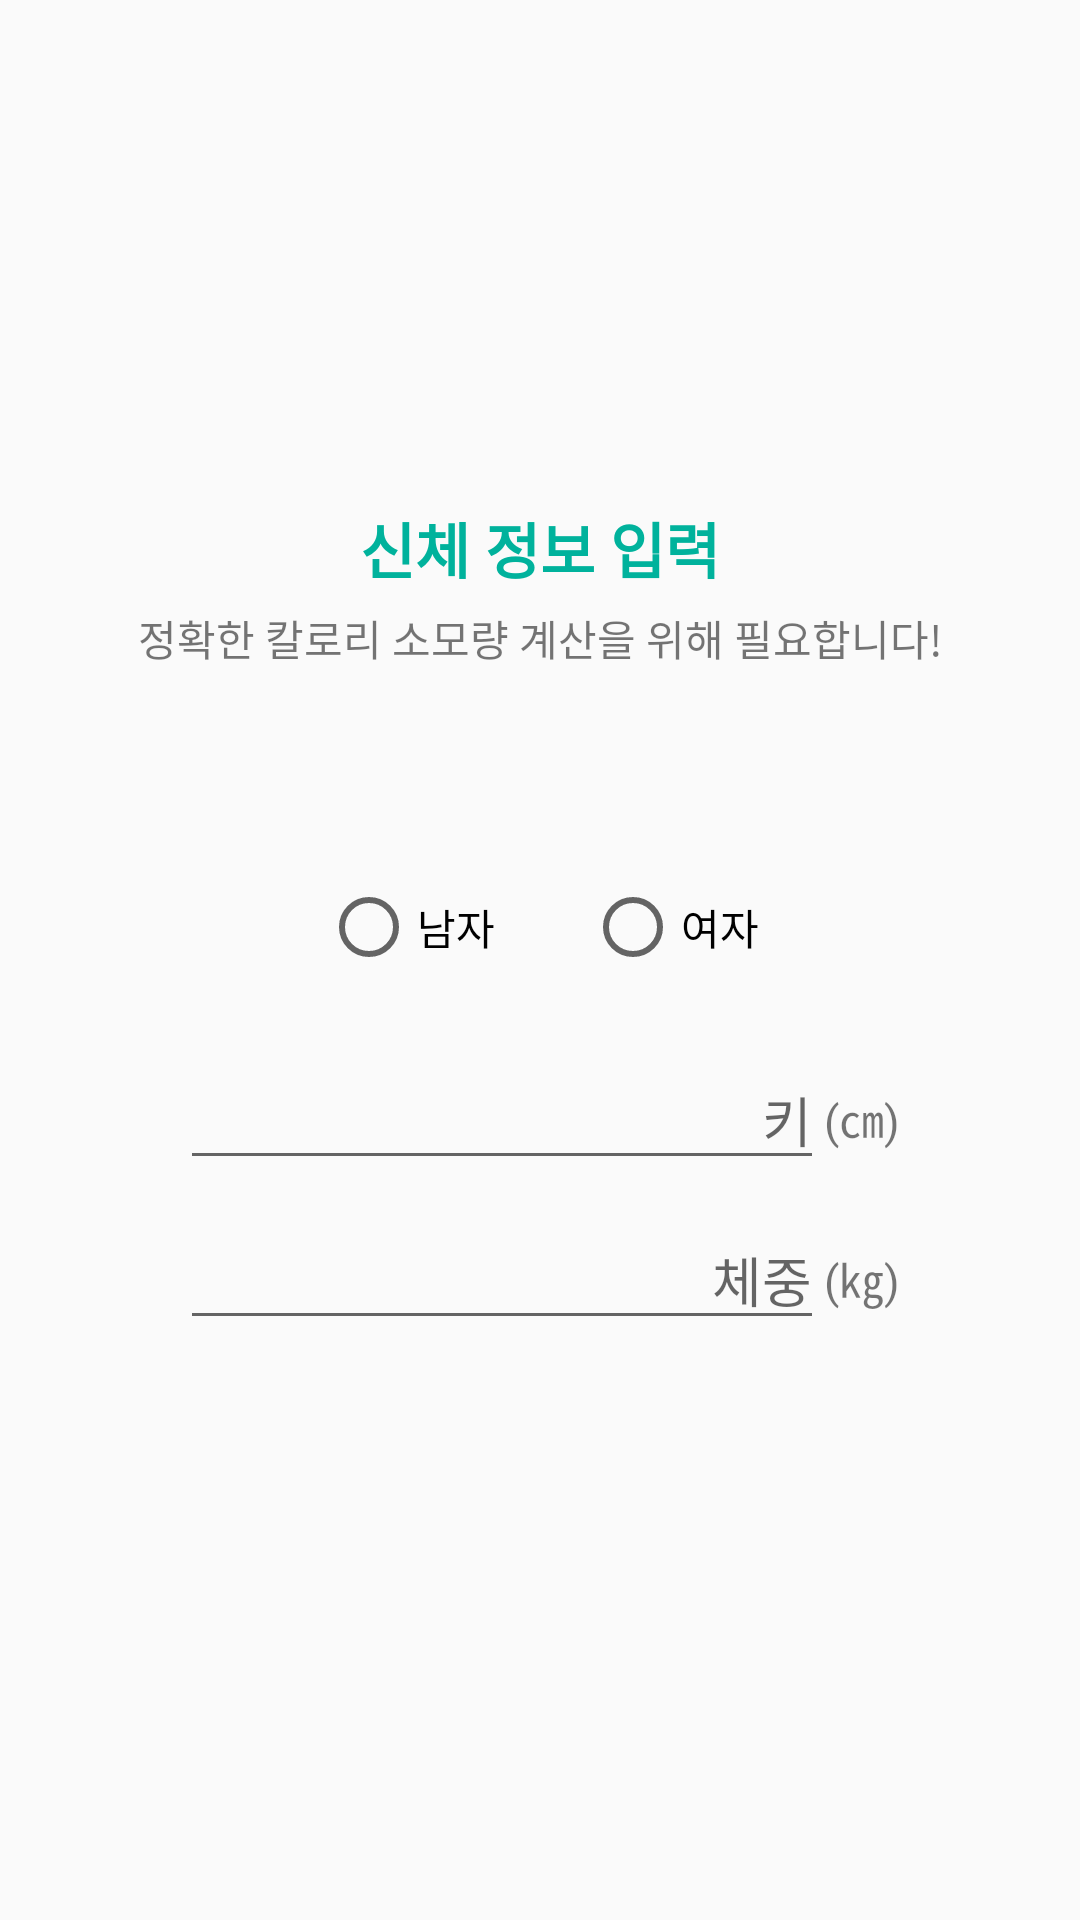

Here is an Android app screen rendered from its layout file. Give the layout XML and the strings, colors and styles it references.
<!-- AndroidManifest.xml: application theme AppTheme -->
<!-- res/layout/welcome_3.xml -->
<layout
	xmlns:android = "http://schemas.android.com/apk/res/android"
	xmlns:tools = "http://schemas.android.com/tools">

	<LinearLayout
		android:layout_width = "match_parent"
		android:layout_height = "match_parent"
		android:gravity = "center"
		android:orientation = "vertical">

		<TextView
			android:layout_width = "match_parent"
			android:layout_height = "wrap_content"
			android:layout_marginBottom = "5dp"
			android:gravity = "center"
			android:text = "신체 정보 입력"
			android:textColor = "@color/colorPrimary"
			android:textSize = "20sp"
			android:textStyle = "bold"/>

		<TextView
			android:layout_width = "match_parent"
			android:layout_height = "wrap_content"
			android:layout_marginBottom = "70dp"
			android:gravity = "center"
			android:text = "정확한 칼로리 소모량 계산을 위해 필요합니다!"/>

		
		<RadioGroup
			android:id = "@+id/gender_choice"
			android:layout_width = "match_parent"
			android:layout_height = "wrap_content"
			android:gravity = "center"
			android:orientation = "horizontal">

			<RadioButton
				android:id = "@+id/btn_man"
				android:layout_width = "wrap_content"
				android:layout_height = "wrap_content"
				android:layout_marginRight = "30dp"
				android:text = "남자"/>

			<RadioButton
				android:id = "@+id/btn_woman"
				android:layout_width = "wrap_content"
				android:layout_height = "wrap_content"
				android:text = "여자"/>
		</RadioGroup>

		
		<LinearLayout
			android:layout_width = "250dp"
			android:layout_height = "wrap_content"
			android:layout_margin = "20dp"
			android:orientation = "vertical"
			tools:background = "#FFFF00">

			<LinearLayout
				android:layout_width = "match_parent"
				android:layout_height = "wrap_content"
				android:layout_margin = "5dp">

				<EditText
					android:id = "@+id/edit_height"
					android:layout_width = "0dp"
					android:layout_height = "wrap_content"
					android:layout_weight = "1"
					android:gravity = "right"
					android:hint = "키"
					android:inputType = "number"
					android:maxLines = "1"/>

				<TextView
					android:layout_width = "wrap_content"
					android:layout_height = "wrap_content"
					android:layout_weight = "0"
					android:text = "(㎝)"
					android:textSize = "15sp"/>
			</LinearLayout>

			<LinearLayout
				android:layout_width = "match_parent"
				android:layout_height = "wrap_content"
				android:layout_margin = "5dp">

				<EditText
					android:id = "@+id/edit_weight"
					android:layout_width = "0dp"
					android:layout_height = "wrap_content"
					android:layout_weight = "1"
					android:gravity = "right"
					android:hint = "체중"
					android:inputType = "number"
					android:maxLines = "1"/>

				<TextView
					android:layout_width = "wrap_content"
					android:layout_height = "wrap_content"
					android:layout_weight = "0"
					android:text = "(㎏)"
					android:textSize = "15sp"/>
			</LinearLayout>
		</LinearLayout>
	</LinearLayout>
</layout>
<!-- resources referenced by this layout -->
<resources>
  <color name="colorPrimary">#00b29c</color>
  <style name="AppTheme" parent="Theme.AppCompat.Light.NoActionBar">
  		
  		<item name="colorPrimary">@color/colorPrimary</item>
  		<item name="colorPrimaryDark">@color/colorPrimaryDark</item>
  		<item name="colorAccent">@color/colorAccent</item>
  	</style>
  <color name="colorPrimaryDark">#007869</color>
  <color name="colorAccent">#cfbd31</color>
</resources>
